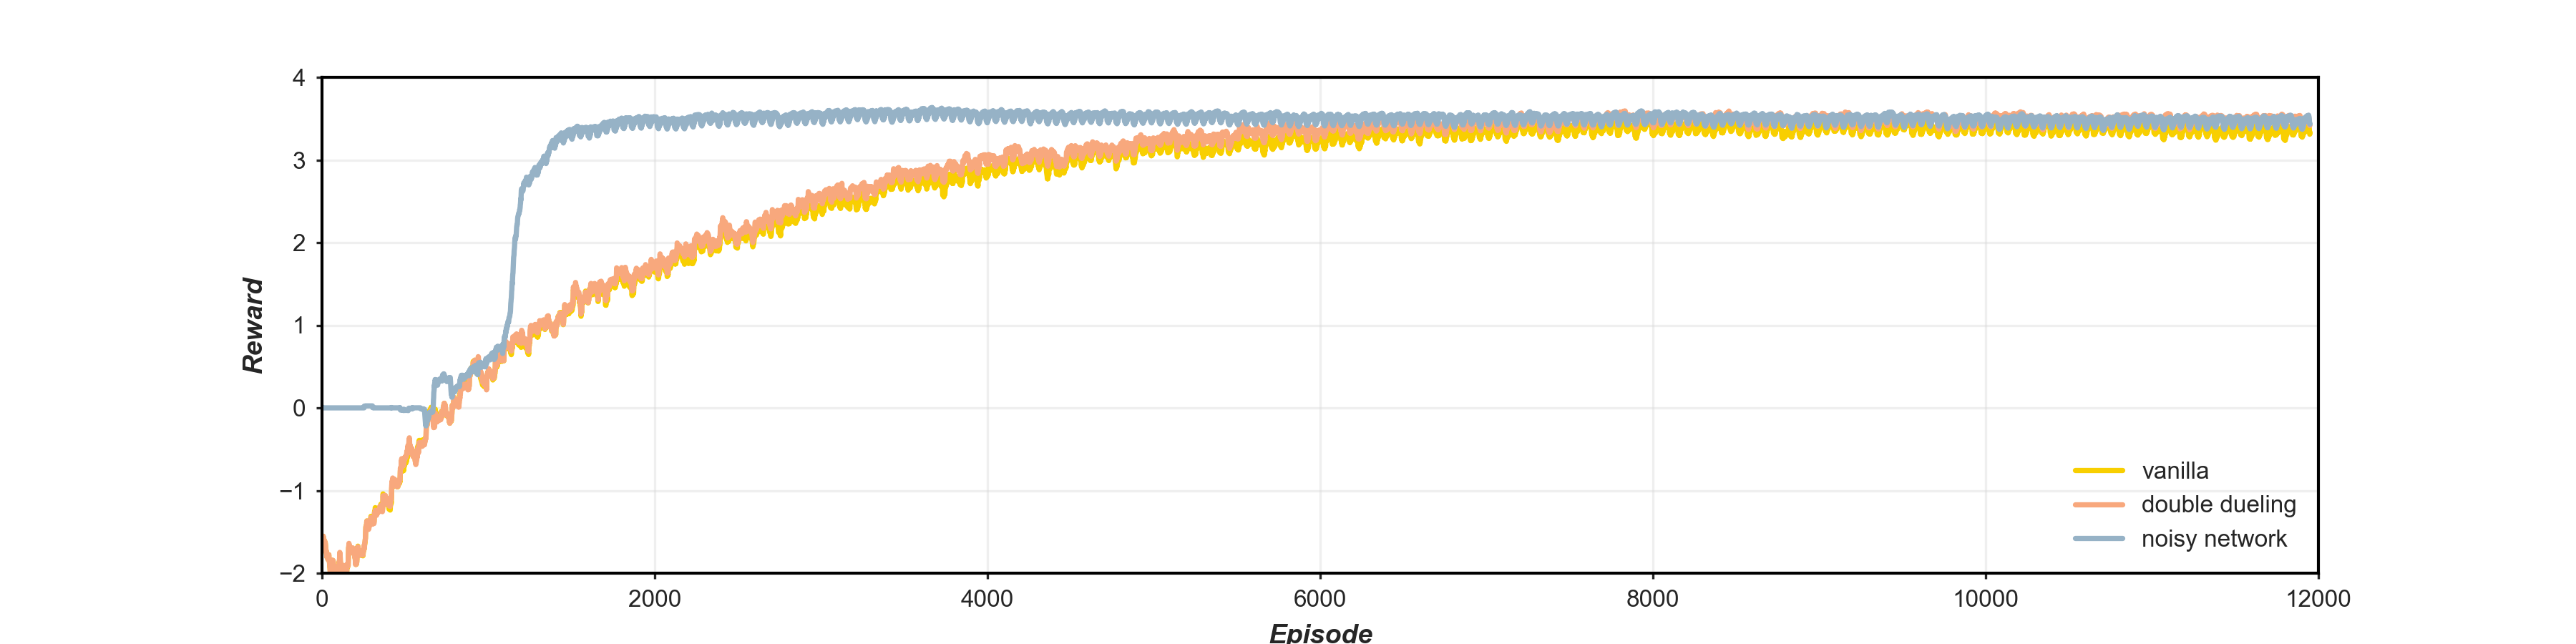

Write the Python code that produced this figure.
import numpy as np
import matplotlib.pyplot as plt
from pickle import load

# DQN type list
dqn_types = ['vanilla', 'double_dueling', 'noisy network']

# empty dictionary for rewards per model
model_rewards = {}

# load results for each DQN type
for model in dqn_types:
	rewards = open(f"./rewards/rewards_{model}.pkl", "rb") 
	model_rewards[model] = load(rewards)
	rewards.close()

# dictionary to store reward rolling average
model_rewards_av = {}

# moving average function
def moving_average(x, w):
    return np.convolve(x, np.ones(w), 'valid') / w

# get rolling average reward over each model type 
for model in dqn_types:
	model_rewards_av[model] = moving_average(model_rewards[model],50)

# colour scheme for plot 
colours = ['#f8cf01','#f08080', 'dodgerblue', 'red']

# declare figure
plt.figure(figsize=(13, 5))
# set graph style
plt.style.use(['seaborn-whitegrid'])

# intialise plot axis
ax = plt.subplot()

# plot average rewards
for idx, model in enumerate(dqn_types):
	print(model)
	ax.plot(model_rewards_av[model], label=f'{model}', color=colours[idx], linewidth=1.75, alpha=0.8)

# apply graph formatting
ax.grid(True, alpha=0.6, which="both")
ax.spines['bottom'].set_color('black')  
ax.spines['top'].set_color('black')
ax.spines['left'].set_color('black')
ax.spines['right'].set_color('black')
ax.tick_params(direction="out", length=2.0)

ax.tick_params(axis='y', labelsize= 8)
ax.tick_params(axis='x', labelsize= 8)
ax.set_ylabel('Reward', fontsize=9, style='italic', weight='bold')
ax.set_xlabel('Episode', fontsize=9, style='italic', weight='bold')
ax.grid(alpha=0.3)

ax.set_xlim([0, 12000])
ax.tick_params(direction="out", length=2.0)
ax.set_xticks(np.arange(0, 12001, 2000))

ax.set_ylim([-2, 4])
ax.tick_params(direction="out", length=2.0)
ax.set_yticks(np.arange(-2, 4.1, 1))

handle1, label1 = ax.get_legend_handles_labels()

leg = ax.legend(handle1, label1, loc="lower right", fontsize=7, frameon=True)
leg.set_zorder(5)

frame = leg.get_frame()
frame.set_facecolor('white')
frame.set_edgecolor('white')

plt.savefig('rewards_comparison_plot.png', bbox_inches='tight', transparent=True)
plt.show()


